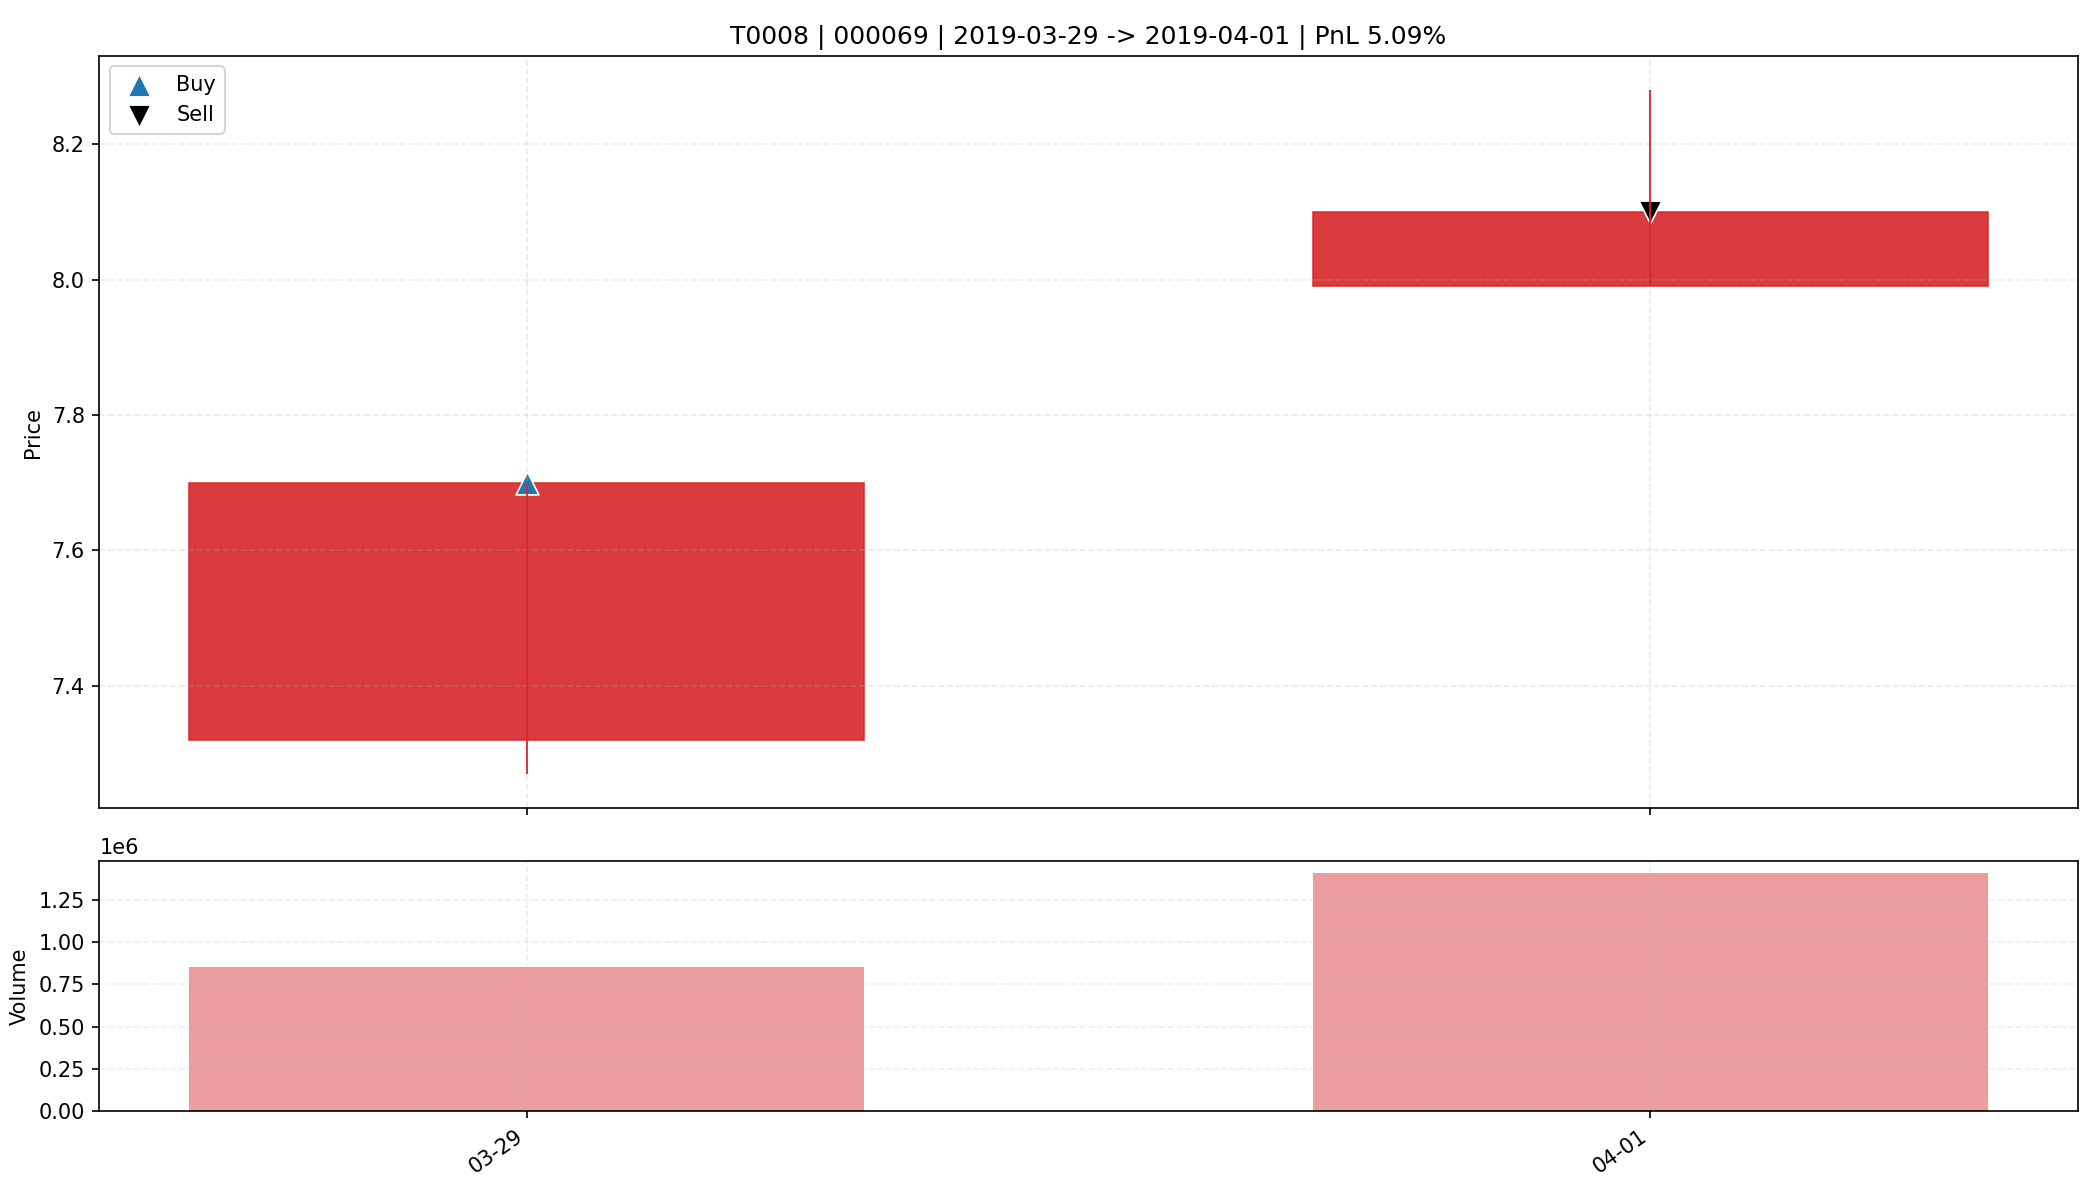

Values plotted in this chart, from the file beside it:
date, open, high, low, close, amount, volume, trade_id, code, buy_date, sell_date, buy_price, sell_price, matched_shares, buy_reason, sell_reason, sell_profit_pct, sell_hold_days, is_buy_day, is_sell_day, holding_day_index
2019-03-29, 7.32, 7.7, 7.27, 7.7, 639555968, 850399, T0008, 000069, 2019-03-29, 2019-04-01, 7.7, 8.1, 2100, 前10日振幅9.1%, 阳线涨幅5.2%, 突破均线, 创20日新高, 温和放量…, 主动止盈半仓-MA5乖离率8.12%>7.00%, 5.09, 1.0, True, False, 0
2019-04-01, 7.99, 8.28, 7.99, 8.1, 1140345856, 1409608, T0008, 000069, 2019-03-29, 2019-04-01, 7.7, 8.1, 2100, 前10日振幅9.1%, 阳线涨幅5.2%, 突破均线, 创20日新高, 温和放量…, 主动止盈半仓-MA5乖离率8.12%>7.00%, 5.09, 1.0, False, True, 1
